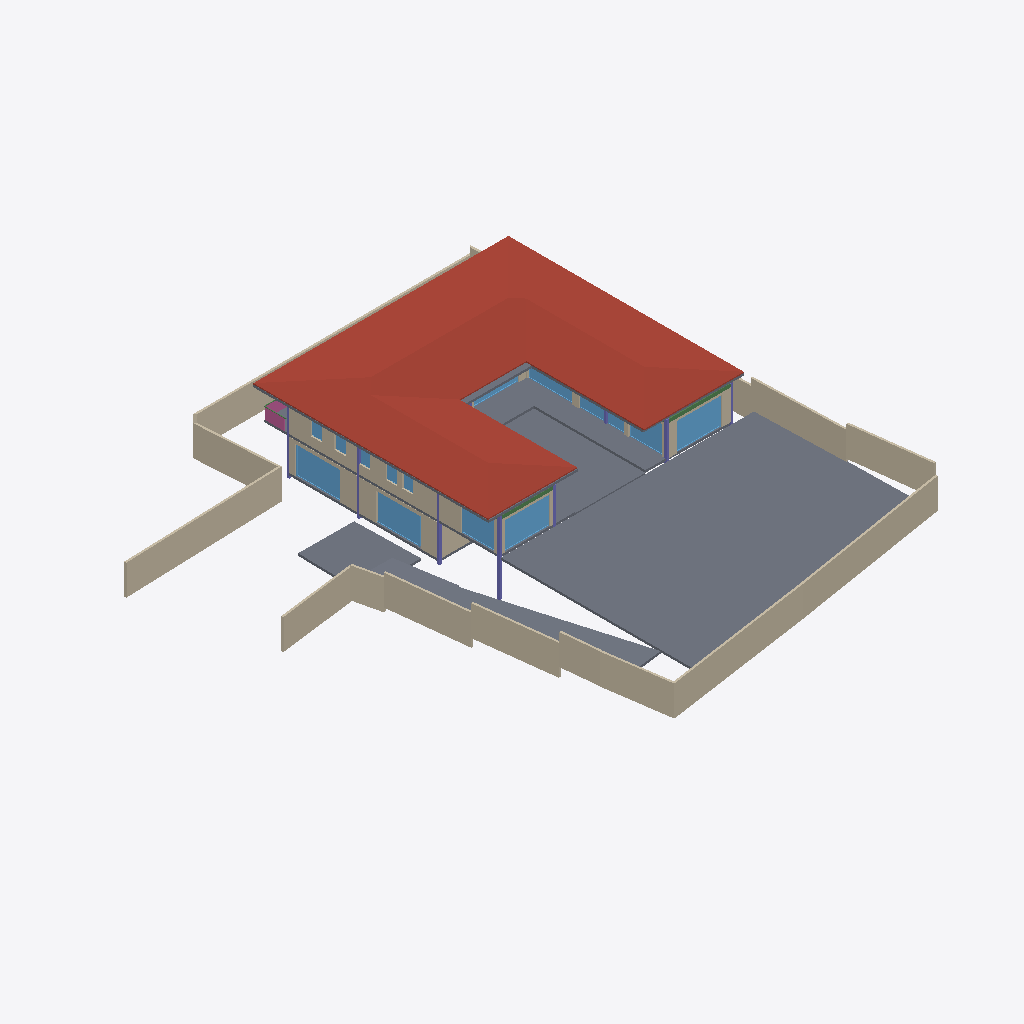
Isometric view of an IFC building model (IFC-SPF (STEP), schema IFC4X3, length unit metre), seen from the south-west, elements coloured by IFC class: 25 walls (beige), 14 windows (light blue), 8 slabs (grey), 8 columns (violet), 3 beams (green), 1 roof (red-brown), 1 railing (pink).
Extent 40.0 m × 44.4 m × 7.5 m (x, y, z). Storeys (5): BF at -2.55 m; 00 at 0.00 m; GF at 0.45 m; GF Lintel at 3.15 m; FF at 3.65 m. Elements (185): 54 IfcWall, 30 IfcWindow, 23 IfcFurniture, 16 IfcColumn, 14 IfcDoor, 13 IfcBeam, 10 IfcSanitaryTerminal, 9 IfcSlab, 5 IfcFurnishingElement, 3 IfcCovering, 3 IfcRailing, 2 IfcStairFlight.

HEADER;
FILE_DESCRIPTION(('ViewDefinition [CoordinationView]'),'2;1');
FILE_NAME('Manilal.ifc','2024-12-31T18:50:19+05:30',(''),(''),'IfcOpenShell 0.8.0','Bonsai 0.8.0','');
FILE_SCHEMA(('IFC4X3'));
ENDSEC;
DATA;
#1480=IFCPROJECT('2TuuvCHJz54PsFPcraEbH$',$,'My Project',$,$,$,$,(#3,#128),#1481);
#3305=IFCSITE('0lpfVeOW52QfroqLYyHNY2',$,'My Site',$,$,#26,$,$,$,$,$,$,$,$);
#22021=IFCSITE('3bEIgyqTrDuwi1cEDDCOva',$,'Site',$,$,#22364,#22354,$,$,$,$,$,$,$);
#3313=IFCBUILDING('0MzaWOaS178x5FMqOflU3C',$,'My Building',$,$,#25,$,$,$,$,$,$);
#2081=IFCBUILDINGSTOREY('09kFoqoxrCvB1_fcEsMZsQ',$,'GF',$,$,#217,$,$,$,$);
#2986=IFCBUILDINGSTOREY('0zoFHJ9PnFW80M$mIVDQW3',$,'BF',$,$,#14477,$,$,$,$);
#17145=IFCBUILDINGSTOREY('0MckaoTknA3edZMUNhTyAK',$,'FF',$,$,#17254,$,$,$,$);
#20035=IFCBUILDINGSTOREY('3LpnsPikv4mRTBpfC3WQtx',$,'00',$,$,#20051,$,$,$,$);
#23582=IFCBUILDINGSTOREY('0DtUgpQ1b6nBmkLmvc_ehu',$,'GF Lintel',$,$,#23767,$,$,$,$);
#17255=IFCROOF('188ChkeVP4PP3HZ1_FwQ2Y',$,'Roof',$,$,#17303,#17288,$,.HIP_ROOF.);
#20004=IFCSLAB('2GmqP$Wiz2HBtZ3_3kNDpG',$,'Slab',$,$,#20401,#20015,$,$);
#2047=IFCSLAB('0o4IYvr$r5a9xXip1qf77x',$,'Slab',$,$,#2048,#2052,$,$);
#28186=IFCWALL('2UlyJbGOL47vem9W3W5T7b',$,'Wall',$,$,#29423,#28197,$,$);
#19980=IFCSLAB('0gBflP6QrCERrajZS4Jcb5',$,'Slab',$,$,#20003,#19995,$,$);
#29068=IFCWALL('0ANwf3v498sedqkWZL6_z7',$,'Wall',$,$,#29237,#29079,$,$);
#28928=IFCWALL('0FnkLDqRLEbe$2Cj2b_3Yy',$,'Wall',$,$,#29014,#28939,$,$);
#29284=IFCSLAB('3iSMNRhjn6RxAf9MsQotHf',$,'Slab',$,$,#29347,#29295,$,$);
#29381=IFCSLAB('30Y2A3Waj1_g7GRY9nwvu4',$,'Slab',$,$,#29415,#29392,$,$);
#26619=IFCWALL('0FMxrmeoPF7x0oR7G9$aVh',$,'Wall',$,$,#27506,#26630,$,$);
#25980=IFCWALL('21BewHu4D5mxAIRCfh_HLz',$,'Wall',$,$,#26113,#25991,$,$);
#27060=IFCWALL('10l$0x7lzBbBMMGF1qxI0s',$,'Wall',$,$,#27511,#27071,$,$);
#28303=IFCWALL('27XUrfdFf8NB4WaAp9CQAl',$,'Wall',$,$,#28458,#28314,$,$);
#25887=IFCWALL('3DOK2PUDn3QwM2HLeZR6QD',$,'Wall',$,$,#29151,#25894,$,$);
#26581=IFCWALL('1BJSGVRrzEK97cy18zIEvj',$,'Wall',$,$,#26618,#26592,$,$);
#28224=IFCWALL('10RvTK_K97Xg3Zon6pJwxP',$,'Wall',$,$,#29428,#28235,$,$);
#27353=IFCWALL('2Y2Bm57Cb8Exxz7st0aRUc',$,'Wall',$,$,#27521,#27364,$,$);
#1881=IFCSLAB('1XcKk994z5NQVgF_IltoPC',$,'Slab',$,$,#1882,#1886,$,$);
#37612=IFCWALL('2oouJeu9XF0PkUjeEvxQOm',$,'Wall',$,$,#37740,#37632,$,$);
#26770=IFCWALL('27WVA19Qv4efvQm6cWiqsn',$,'Wall',$,$,#26867,#26781,$,$);
#36042=IFCWALL('2FDZc$1Z57bgSDQnhsHhc1',$,'Wall',$,$,#36253,#36062,$,$);
#14729=IFCWALL('2kOOzhf3b4QORblHJUR6b5',$,'Wall',$,$,#29446,#14740,$,$);
#22513=IFCWINDOW('3pTf05FfDFueY39LujETLW',$,'Window',$,$,#29781,#29751,$,$,$,$,$,$);
#17002=IFCWINDOW('3dY$LTDzL1V9Sf86htGC3E',$,'Window',$,$,#23153,#23108,$,$,$,$,$,$);
#23385=IFCWINDOW('3liBQwp293KPogKKZ10Jtg',$,'Window',$,$,#23464,#23416,$,$,$,$,$,$);
#18623=IFCWINDOW('0ge9G9fGz6TwGxq3OxN388',$,'Window',$,$,#29456,#18654,$,$,$,$,$,$);
#27098=IFCWALL('2qQNxnpy98iB6JMyhLi2FK',$,'Wall',$,$,#27516,#27109,$,$);
#29348=IFCSLAB('1A5GJs4GvBjeLaBLjkEViO',$,'Slab',$,$,#29410,#29359,$,$);
#29467=IFCWALL('2U66_ERPrD$A$2PTOc1bPA',$,'Wall',$,$,#29544,#29478,$,$);
#34870=IFCWINDOW('3114Sahsz6qxnepmk3atPk',$,'Window',$,$,#36010,#34957,$,$,$,$,$,$);
#830=IFCWALL('3mmmmgkTnBnuKE_xizEAsI',$,'Wall',$,$,#23266,#831,$,$);
#1342=IFCWALL('1zYAwAgZ94A9q2Xf$lP7Cn',$,'Wall',$,$,#35925,#1343,$,$);
#26337=IFCWALL('0dMaumaK11Re$pxoZyVSQ9',$,'Wall',$,$,#27501,#26348,$,$);
#15655=IFCSLAB('3aSar1Jj9DLfSAmIm2knx1',$,'Slab',$,$,#16119,#15669,$,$);
#25622=IFCWINDOW('03HgKoXUP97huBY23s7FSC',$,'Window',$,$,#25886,#25650,$,$,$,$,$,$);
#25457=IFCWINDOW('0wGf7PLdj6Se1mi8Sh7afr',$,'Window',$,$,#25536,#25488,$,$,$,$,$,$);
#14894=IFCWALL('3LM7Pm6Iv8$Bf3kD16vEYX',$,'Wall',$,$,#15769,#14905,$,$);
#25537=IFCWINDOW('0FOplP2JD2kRmePC4Pk0B9',$,'Window',$,$,#25621,#25568,$,$,$,$,$,$);
#2973=IFCCOLUMN('2ArHG8cW1Cju2rMhCGmMOe',$,'Column',$,$,#14502,#2974,$,.COLUMN.);
#16231=IFCRAILING('1npn$05fXEax1P6iG1yjVF',$,'Railing',$,'FRAMELESS_PANEL',#16265,#16249,$,.USERDEFINED.);
#982=IFCWALL('3lK6pUJ4v5Vw3nrT92yhod',$,'Wall.007',$,$,#23090,#983,$,$);
#25106=IFCBEAM('2Z9iNwdBLEeB83KCRXgHV4',$,'Beam',$,$,#25183,#25117,$,$);
#759=IFCWALL('2oaKXdvK5CSQabCZPFlcnS',$,'Wall',$,$,#23295,#760,$,$);
#1407=IFCCOLUMN('22wnwPZIn238xr56_TRnAk',$,'Column.001',$,$,#14497,#1408,$,.COLUMN.);
#29664=IFCWINDOW('1HEBEgWRL3tO1pCgL$32S7',$,'Window',$,$,#38212,#29695,$,$,$,$,$,$);
#22971=IFCBEAM('102jZi4pXDJflvsM2AXYZB',$,'Beam',$,$,#23537,#22983,$,$);
#23154=IFCCOLUMN('3pnx0lG_T4xeEhkOchDijZ',$,'Column',$,$,#23762,#23165,$,.COLUMN.);
#352=IFCCOLUMN('2fyircNyr2DOn3xi4HTA8s',$,'Column.003',$,$,#14487,#348,$,.COLUMN.);
#363=IFCCOLUMN('2qUf_epbzFMPufew4ZYNxr',$,'Column.002',$,$,#14492,#360,$,.COLUMN.);
#34688=IFCWINDOW('2Fn1YYV_vCuO_ebO4ihZJA',$,'Window',$,$,#35985,#34704,$,1.29999995231628,1.0,$,.SINGLE_PANEL.,$);
#14220=IFCWINDOW('1JUpa15w1EPgGvbWoKg73I',$,'Window',$,$,#36263,#18484,$,1.29999995231628,1.0,$,.SINGLE_PANEL.,$);
#14280=IFCWINDOW('3az3X85ET0BAIERIINNIiJ',$,'Window',$,$,#36273,#18521,$,1.29999995231628,1.0,$,$,$);
#34157=IFCWINDOW('04izTKEn94nRC25qBixTy5',$,'Window',$,$,#37760,#35016,$,$,$,$,$,$);
#22862=IFCCOLUMN('3yyU$MudfFSvB18Z_wz_QT',$,'Column',$,$,#23181,#22873,$,.COLUMN.);
#34094=IFCWINDOW('0WYnF$fDLDaQb8YXjDP24x',$,'Window',$,$,#35965,#35105,$,$,$,$,$,$);
#1653=IFCCOLUMN('2V9jCTMe5CABIgWd0tHRe9',$,'Column.004',$,$,#23757,#1651,$,.COLUMN.);
#26216=IFCWALL('0OsEPs_bHDiuVXt9yc07Ua',$,'Wall',$,$,#28368,#26227,$,$);
#1082=IFCWALL('1a82arclDEHvPmp$lC742s',$,'Wall',$,$,#37878,#1083,$,$);
#35498=IFCCOLUMN('2AblRI6X53jgez5Gg7hAIR',$,'Column.001',$,$,#35596,#35509,$,.COLUMN.);
#29960=IFCBEAM('3JCEdRie563Ouok6uI9H1d',$,'Beam',$,$,#30051,#29971,$,$);
ENDSEC;